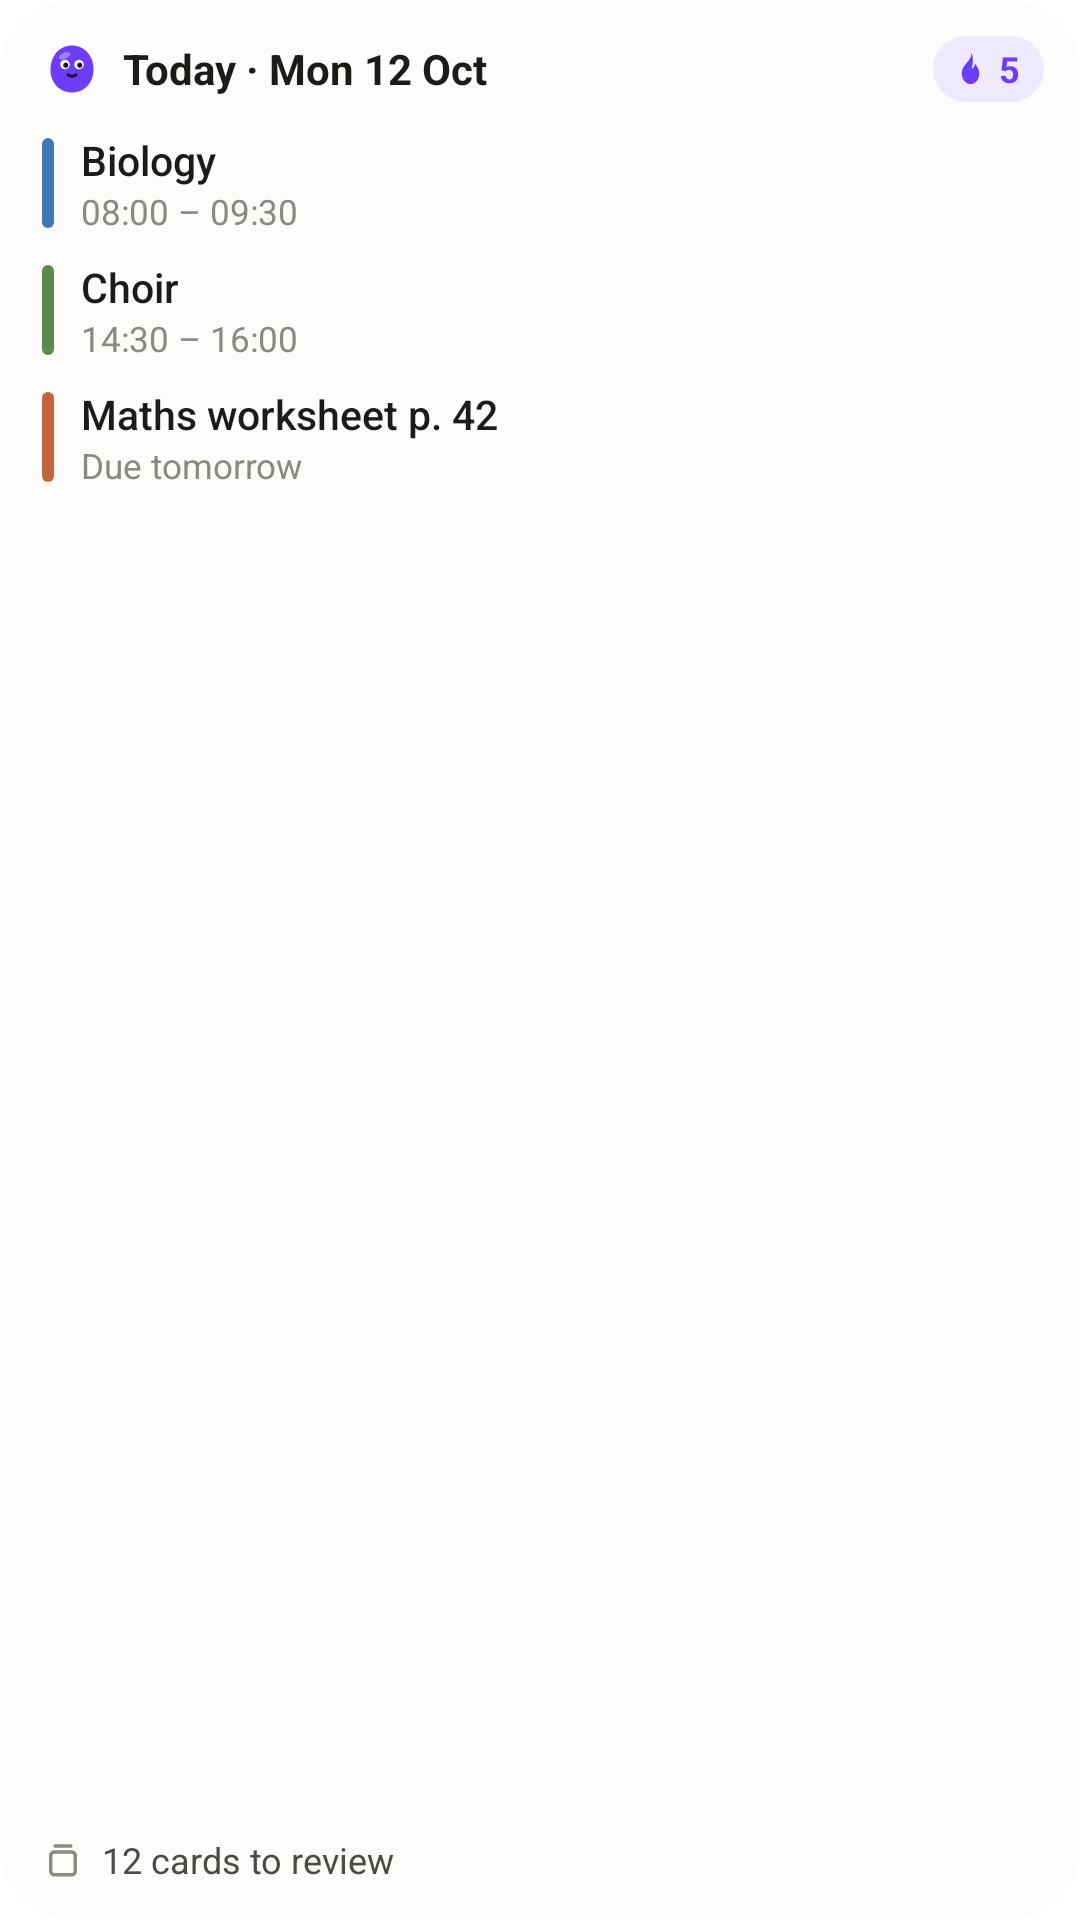

Reconstruct the res/layout file that produces this screen, plus the resources it refers to.
<!-- AndroidManifest.xml: application theme Theme.blob_app -->
<!-- res/layout/widget_today_preview.xml -->
<?xml version="1.0" encoding="utf-8"?>
<LinearLayout xmlns:android="http://schemas.android.com/apk/res/android"
    android:id="@+id/widget_root"
    android:layout_width="match_parent"
    android:layout_height="match_parent"
    android:background="@drawable/widget_background"
    android:orientation="vertical"
    android:paddingStart="14dp"
    android:paddingTop="12dp"
    android:paddingEnd="12dp"
    android:paddingBottom="12dp">

    <LinearLayout
        android:layout_width="match_parent"
        android:layout_height="wrap_content"
        android:gravity="center_vertical"
        android:orientation="horizontal">

        <ImageView
            android:layout_width="20dp"
            android:layout_height="20dp"
            android:importantForAccessibility="no"
            android:src="@drawable/widget_blob" />

        <TextView
            android:id="@+id/widget_day"
            android:layout_width="0dp"
            android:layout_height="wrap_content"
            android:layout_marginStart="7dp"
            android:layout_weight="1"
            android:ellipsize="end"
            android:maxLines="1"
            android:text="@string/widget_sample_day"
            android:textColor="@color/widget_ink"
            android:textSize="14sp"
            android:textStyle="bold" />

        <LinearLayout
            android:id="@+id/widget_streak"
            android:layout_width="wrap_content"
            android:layout_height="22dp"
            android:background="@drawable/widget_pill"
            android:gravity="center_vertical"
            android:orientation="horizontal"
            android:paddingStart="6dp"
            android:paddingEnd="8dp"
            android:visibility="visible">

            <ImageView
                android:layout_width="13dp"
                android:layout_height="13dp"
                android:importantForAccessibility="no"
                android:src="@drawable/widget_flame" />

            <TextView
                android:id="@+id/widget_streak_text"
                android:layout_width="wrap_content"
                android:layout_height="wrap_content"
                android:layout_marginStart="3dp"
                android:text="5"
                android:textColor="@color/widget_accent"
                android:textSize="12sp"
                android:textStyle="bold" />
        </LinearLayout>
    </LinearLayout>

    <LinearLayout
        android:layout_width="match_parent"
        android:layout_height="wrap_content"
        android:layout_marginTop="10dp"
        android:orientation="vertical">

        <LinearLayout
            android:id="@+id/widget_row1"
            android:layout_width="match_parent"
            android:layout_height="wrap_content"
            android:layout_marginTop="0dp"
            android:gravity="center_vertical"
            android:orientation="horizontal"
            android:visibility="visible">

            <ImageView
                android:id="@+id/widget_bar1"
                android:layout_width="4dp"
                android:layout_height="30dp"
                android:importantForAccessibility="no"
                android:scaleType="fitXY"
                android:src="@drawable/widget_bar"
                android:tint="#FF3F78B3" />

            <LinearLayout
                android:layout_width="0dp"
                android:layout_height="wrap_content"
                android:layout_marginStart="9dp"
                android:layout_weight="1"
                android:orientation="vertical">

                <TextView
                    android:id="@+id/widget_title1"
                    android:layout_width="match_parent"
                    android:layout_height="wrap_content"
                    android:ellipsize="end"
                    android:fontFamily="sans-serif-medium"
                    android:maxLines="1"
                    android:textColor="@color/widget_ink"
                    android:textSize="13.5sp"
                    android:text="@string/widget_sample_1" />

                <TextView
                    android:id="@+id/widget_time1"
                    android:layout_width="match_parent"
                    android:layout_height="wrap_content"
                    android:ellipsize="end"
                    android:maxLines="1"
                    android:textColor="@color/widget_ink_3"
                    android:textSize="11.5sp"
                    android:text="@string/widget_sample_1_time" />
            </LinearLayout>
        </LinearLayout>
        <LinearLayout
            android:id="@+id/widget_row2"
            android:layout_width="match_parent"
            android:layout_height="wrap_content"
            android:layout_marginTop="8dp"
            android:gravity="center_vertical"
            android:orientation="horizontal"
            android:visibility="visible">

            <ImageView
                android:id="@+id/widget_bar2"
                android:layout_width="4dp"
                android:layout_height="30dp"
                android:importantForAccessibility="no"
                android:scaleType="fitXY"
                android:src="@drawable/widget_bar"
                android:tint="#FF5D8A4C" />

            <LinearLayout
                android:layout_width="0dp"
                android:layout_height="wrap_content"
                android:layout_marginStart="9dp"
                android:layout_weight="1"
                android:orientation="vertical">

                <TextView
                    android:id="@+id/widget_title2"
                    android:layout_width="match_parent"
                    android:layout_height="wrap_content"
                    android:ellipsize="end"
                    android:fontFamily="sans-serif-medium"
                    android:maxLines="1"
                    android:textColor="@color/widget_ink"
                    android:textSize="13.5sp"
                    android:text="@string/widget_sample_2" />

                <TextView
                    android:id="@+id/widget_time2"
                    android:layout_width="match_parent"
                    android:layout_height="wrap_content"
                    android:ellipsize="end"
                    android:maxLines="1"
                    android:textColor="@color/widget_ink_3"
                    android:textSize="11.5sp"
                    android:text="@string/widget_sample_2_time" />
            </LinearLayout>
        </LinearLayout>
        <LinearLayout
            android:id="@+id/widget_row3"
            android:layout_width="match_parent"
            android:layout_height="wrap_content"
            android:layout_marginTop="8dp"
            android:gravity="center_vertical"
            android:orientation="horizontal"
            android:visibility="visible">

            <ImageView
                android:id="@+id/widget_bar3"
                android:layout_width="4dp"
                android:layout_height="30dp"
                android:importantForAccessibility="no"
                android:scaleType="fitXY"
                android:src="@drawable/widget_bar"
                android:tint="#FFC4653E" />

            <LinearLayout
                android:layout_width="0dp"
                android:layout_height="wrap_content"
                android:layout_marginStart="9dp"
                android:layout_weight="1"
                android:orientation="vertical">

                <TextView
                    android:id="@+id/widget_title3"
                    android:layout_width="match_parent"
                    android:layout_height="wrap_content"
                    android:ellipsize="end"
                    android:fontFamily="sans-serif-medium"
                    android:maxLines="1"
                    android:textColor="@color/widget_ink"
                    android:textSize="13.5sp"
                    android:text="@string/widget_sample_3" />

                <TextView
                    android:id="@+id/widget_time3"
                    android:layout_width="match_parent"
                    android:layout_height="wrap_content"
                    android:ellipsize="end"
                    android:maxLines="1"
                    android:textColor="@color/widget_ink_3"
                    android:textSize="11.5sp"
                    android:text="@string/widget_sample_3_time" />
            </LinearLayout>
        </LinearLayout>
        <LinearLayout
            android:id="@+id/widget_row4"
            android:layout_width="match_parent"
            android:layout_height="wrap_content"
            android:layout_marginTop="8dp"
            android:gravity="center_vertical"
            android:orientation="horizontal"
            android:visibility="gone">

            <ImageView
                android:id="@+id/widget_bar4"
                android:layout_width="4dp"
                android:layout_height="30dp"
                android:importantForAccessibility="no"
                android:scaleType="fitXY"
                android:src="@drawable/widget_bar" />

            <LinearLayout
                android:layout_width="0dp"
                android:layout_height="wrap_content"
                android:layout_marginStart="9dp"
                android:layout_weight="1"
                android:orientation="vertical">

                <TextView
                    android:id="@+id/widget_title4"
                    android:layout_width="match_parent"
                    android:layout_height="wrap_content"
                    android:ellipsize="end"
                    android:fontFamily="sans-serif-medium"
                    android:maxLines="1"
                    android:textColor="@color/widget_ink"
                    android:textSize="13.5sp" />

                <TextView
                    android:id="@+id/widget_time4"
                    android:layout_width="match_parent"
                    android:layout_height="wrap_content"
                    android:ellipsize="end"
                    android:maxLines="1"
                    android:textColor="@color/widget_ink_3"
                    android:textSize="11.5sp" />
            </LinearLayout>
        </LinearLayout>
    </LinearLayout>

    <TextView
        android:id="@+id/widget_empty"
        android:layout_width="match_parent"
        android:layout_height="wrap_content"
        android:layout_marginTop="2dp"
        android:textColor="@color/widget_ink_3"
        android:textSize="13sp"
        android:visibility="gone" />

    <TextView
        android:id="@+id/widget_more"
        android:layout_width="match_parent"
        android:layout_height="wrap_content"
        android:layout_marginTop="6dp"
        android:layout_marginStart="13dp"
        android:textColor="@color/widget_ink_3"
        android:textSize="11.5sp"
        android:visibility="gone" />

    <FrameLayout
        android:layout_width="match_parent"
        android:layout_height="0dp"
        android:layout_weight="1" />

    <LinearLayout
        android:id="@+id/widget_cards"
        android:layout_width="match_parent"
        android:layout_height="wrap_content"
        android:gravity="center_vertical"
        android:orientation="horizontal"
        android:visibility="visible">

        <ImageView
            android:layout_width="14dp"
            android:layout_height="14dp"
            android:importantForAccessibility="no"
            android:src="@drawable/widget_cards" />

        <TextView
            android:id="@+id/widget_cards_text"
            android:layout_width="0dp"
            android:layout_height="wrap_content"
            android:layout_marginStart="6dp"
            android:layout_weight="1"
            android:ellipsize="end"
            android:maxLines="1"
            android:text="@string/widget_sample_cards"
            android:textColor="@color/widget_ink_2"
            android:textSize="12sp" />
    </LinearLayout>
</LinearLayout>
<!-- resources referenced by this layout -->
<resources>
  <color name="widget_accent">#FF6D3DF5</color>
  <color name="widget_ink">#FF1C1B18</color>
  <color name="widget_ink_2">#FF4B4A44</color>
  <color name="widget_ink_3">#FF8B8981</color>
  <!-- drawable widget_background (drawable) -->
  <?xml version="1.0" encoding="utf-8"?>
  <shape xmlns:android="http://schemas.android.com/apk/res/android" android:shape="rectangle">
      <solid android:color="@color/widget_bg" />
      <corners android:radius="24dp" />
  </shape>
  <!-- drawable widget_bar (drawable) -->
  <?xml version="1.0" encoding="utf-8"?>
  <shape xmlns:android="http://schemas.android.com/apk/res/android" android:shape="rectangle">
      <solid android:color="#FFFFFFFF" />
      <corners android:radius="2dp" />
  </shape>
  <!-- drawable widget_cards (drawable) -->
  <?xml version="1.0" encoding="utf-8"?>
  <vector xmlns:android="http://schemas.android.com/apk/res/android"
      android:width="24dp"
      android:height="24dp"
      android:viewportWidth="24"
      android:viewportHeight="24">
      <path
          android:fillColor="#00000000"
          android:strokeColor="@color/widget_ink_3"
          android:strokeLineJoin="round"
          android:strokeWidth="2"
          android:pathData="M7,8L17,8A2,2 0,0 1,19 10L19,19A2,2 0,0 1,17 21L7,21A2,2 0,0 1,5 19L5,10A2,2 0,0 1,7 8Z" />
      <path
          android:fillColor="#00000000"
          android:strokeColor="@color/widget_ink_3"
          android:strokeLineCap="round"
          android:strokeWidth="2"
          android:pathData="M7.5,4.5L16.5,4.5" />
  </vector>
  <!-- drawable widget_flame (drawable) -->
  <?xml version="1.0" encoding="utf-8"?>
  <vector xmlns:android="http://schemas.android.com/apk/res/android"
      android:width="24dp"
      android:height="24dp"
      android:viewportWidth="24"
      android:viewportHeight="24">
      <path
          android:fillColor="@color/widget_accent"
          android:pathData="M12.4,2.2C12.9,5.1 11,6.9 9.5,8.7C8,10.5 6.6,12.3 6.6,15C6.6,18.6 9,21.6 12,21.6C15,21.6 17.4,18.8 17.4,15.3C17.4,12.6 16.1,10.6 14.8,9.1C14.6,10.6 13.9,11.7 12.7,12.2C13.6,8.8 13.9,5.1 12.4,2.2Z" />
  </vector>
  <!-- drawable widget_pill (drawable) -->
  <?xml version="1.0" encoding="utf-8"?>
  <shape xmlns:android="http://schemas.android.com/apk/res/android" android:shape="rectangle">
      <solid android:color="@color/widget_accent_soft" />
      <corners android:radius="11dp" />
  </shape>
  <string name="widget_sample_1">"Biology"</string>
  <string name="widget_sample_1_time" translatable="false">"08:00 – 09:30"</string>
  <string name="widget_sample_2">"Choir"</string>
  <string name="widget_sample_2_time" translatable="false">"14:30 – 16:00"</string>
  <string name="widget_sample_3">"Maths worksheet p. 42"</string>
  <string name="widget_sample_3_time">"Due tomorrow"</string>
  <string name="widget_sample_cards">"12 cards to review"</string>
  <string name="widget_sample_day">"Today · Mon 12 Oct"</string>
  <style name="Theme.blob_app" parent="Theme.Material3.DayNight.NoActionBar">
          
          <item name="android:windowBackground">@color/page</item>
      </style>
  <color name="widget_bg">#FFFDFCFA</color>
  <color name="widget_accent_soft">#FFEFE9FF</color>
  <color name="page">#FFF4F3EE</color>
</resources>
